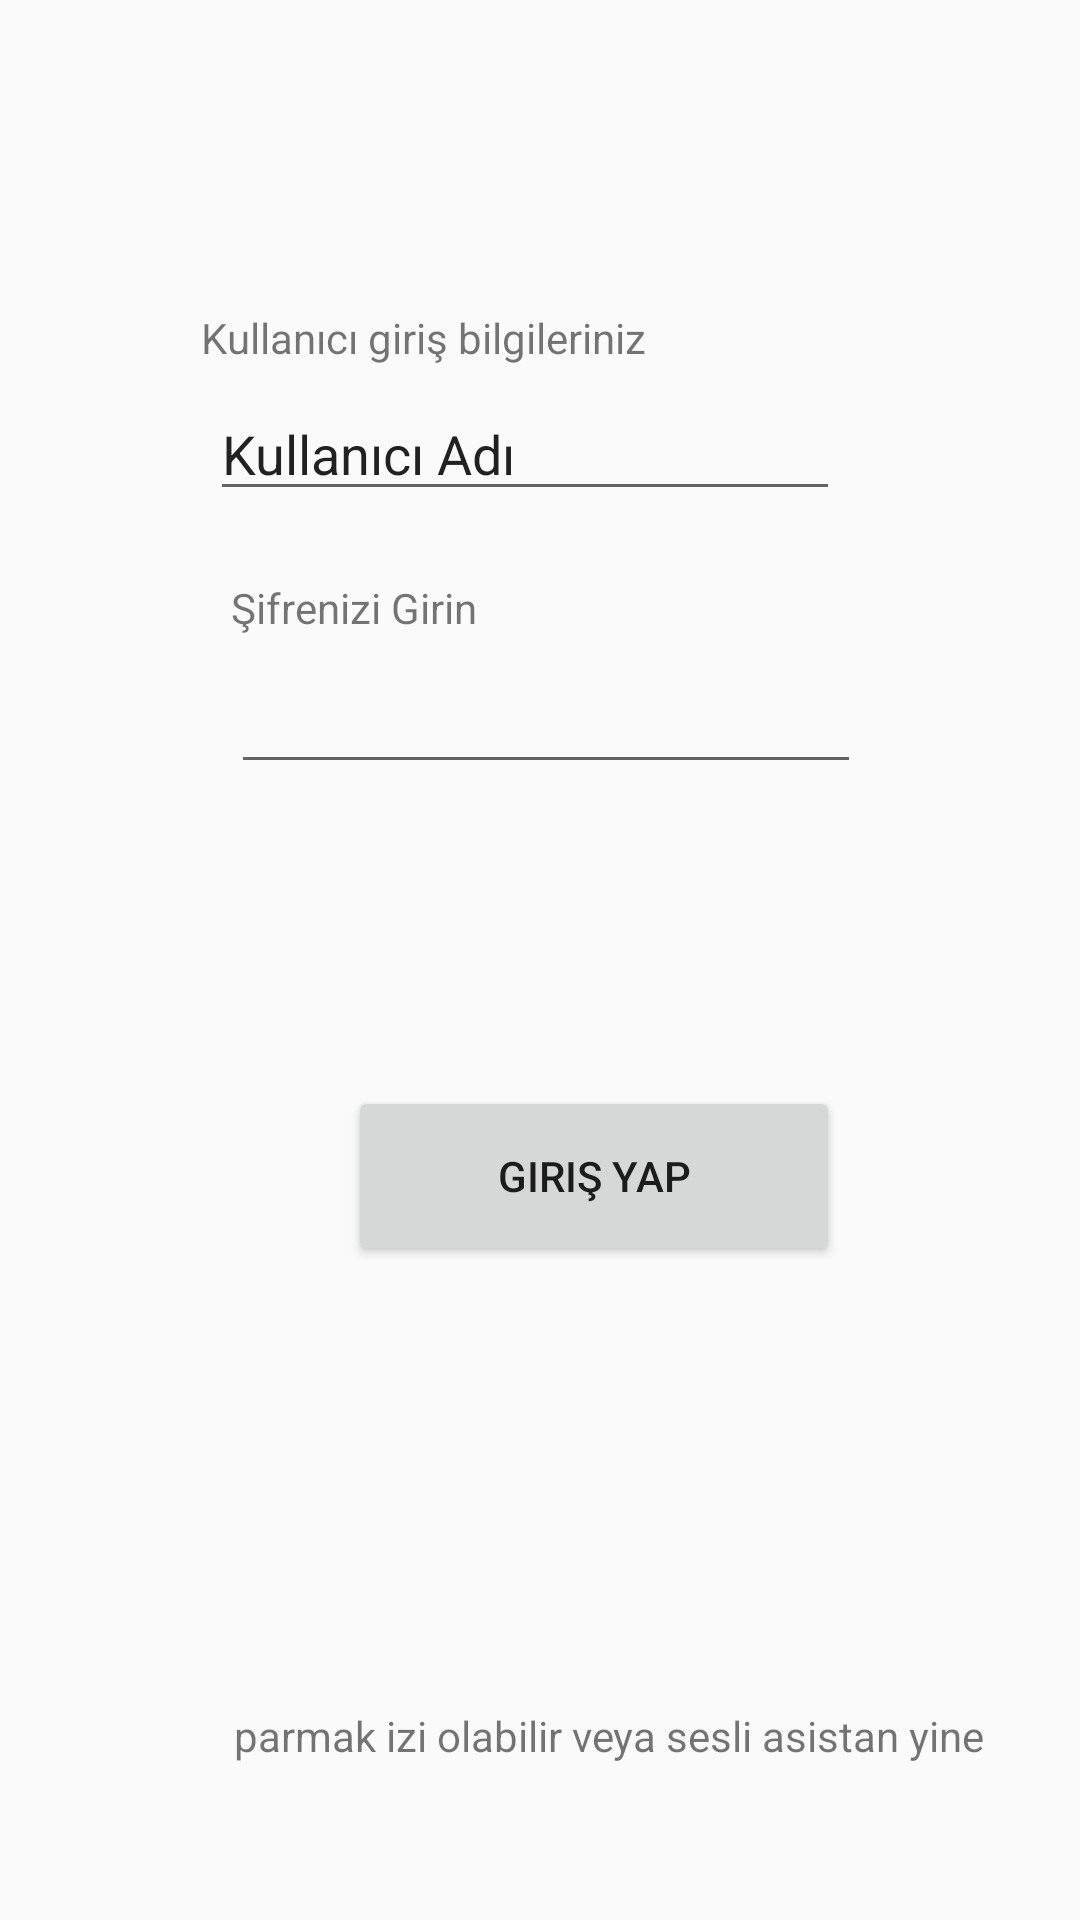

The Android layout XML behind this screen, and the referenced resources:
<!-- AndroidManifest.xml: application theme AppTheme -->
<!-- res/layout/activity_giris.xml -->
<?xml version="1.0" encoding="utf-8"?>
<RelativeLayout xmlns:android="http://schemas.android.com/apk/res/android"
    xmlns:app="http://schemas.android.com/apk/res-auto"
    xmlns:tools="http://schemas.android.com/tools"
    android:layout_width="match_parent"
    android:layout_height="match_parent"
    tools:context=".GirisActivity">

    <EditText
        android:id="@+id/kullanıcıAdıText"
        android:layout_width="wrap_content"
        android:layout_height="wrap_content"
        android:layout_alignParentStart="true"
        android:layout_alignParentTop="true"
        android:layout_marginStart="70dp"
        android:layout_marginTop="129dp"
        android:ems="10"
        android:inputType="textPersonName"
        android:text="Kullanıcı Adı" />

    <EditText
        android:id="@+id/passwordText"
        android:layout_width="wrap_content"
        android:layout_height="wrap_content"
        android:layout_alignParentStart="true"
        android:layout_alignParentTop="true"
        android:layout_marginStart="77dp"
        android:layout_marginTop="220dp"
        android:ems="10"
        android:inputType="textPassword" />

    <TextView
        android:id="@+id/textView4"
        android:layout_width="wrap_content"
        android:layout_height="wrap_content"
        android:layout_alignParentStart="true"
        android:layout_alignParentBottom="true"
        android:layout_centerHorizontal="true"
        android:layout_marginStart="78dp"
        android:layout_marginBottom="52dp"
        android:text="parmak izi olabilir veya sesli asistan yine" />

    <Button
        android:id="@+id/button_girisYap"
        android:layout_width="164dp"
        android:layout_height="60dp"
        android:layout_alignParentStart="true"
        android:layout_alignParentBottom="true"
        android:layout_marginStart="116dp"
        android:layout_marginBottom="218dp"
        android:text="Giriş Yap"
        android:onClick="anaSayfaEkranı"/>

    <TextView
        android:id="@+id/textView5"
        android:layout_width="wrap_content"
        android:layout_height="wrap_content"
        android:layout_alignParentStart="true"
        android:layout_alignParentTop="true"
        android:layout_marginStart="77dp"
        android:layout_marginTop="193dp"
        android:text="Şifrenizi Girin" />

    <TextView
        android:id="@+id/textView6"
        android:layout_width="wrap_content"
        android:layout_height="wrap_content"
        android:layout_alignParentStart="true"
        android:layout_alignParentTop="true"
        android:layout_marginStart="67dp"
        android:layout_marginTop="103dp"
        android:text="Kullanıcı giriş bilgileriniz" />
</RelativeLayout>
<!-- resources referenced by this layout -->
<resources>
  <style name="AppTheme" parent="Theme.AppCompat.Light.NoActionBar">
          
          <item name="colorPrimary">@color/colorPrimary</item>
          <item name="colorPrimaryDark">@color/colorPrimaryDark</item>
          <item name="colorAccent">@color/colorAccent</item>
  
          <item name="android:windowActivityTransitions"> true</item>
      </style>
  <color name="colorPrimary">#7881F5</color>
  <color name="colorPrimaryDark">#160636</color>
  <color name="colorAccent">#1E2DF3</color>
</resources>
